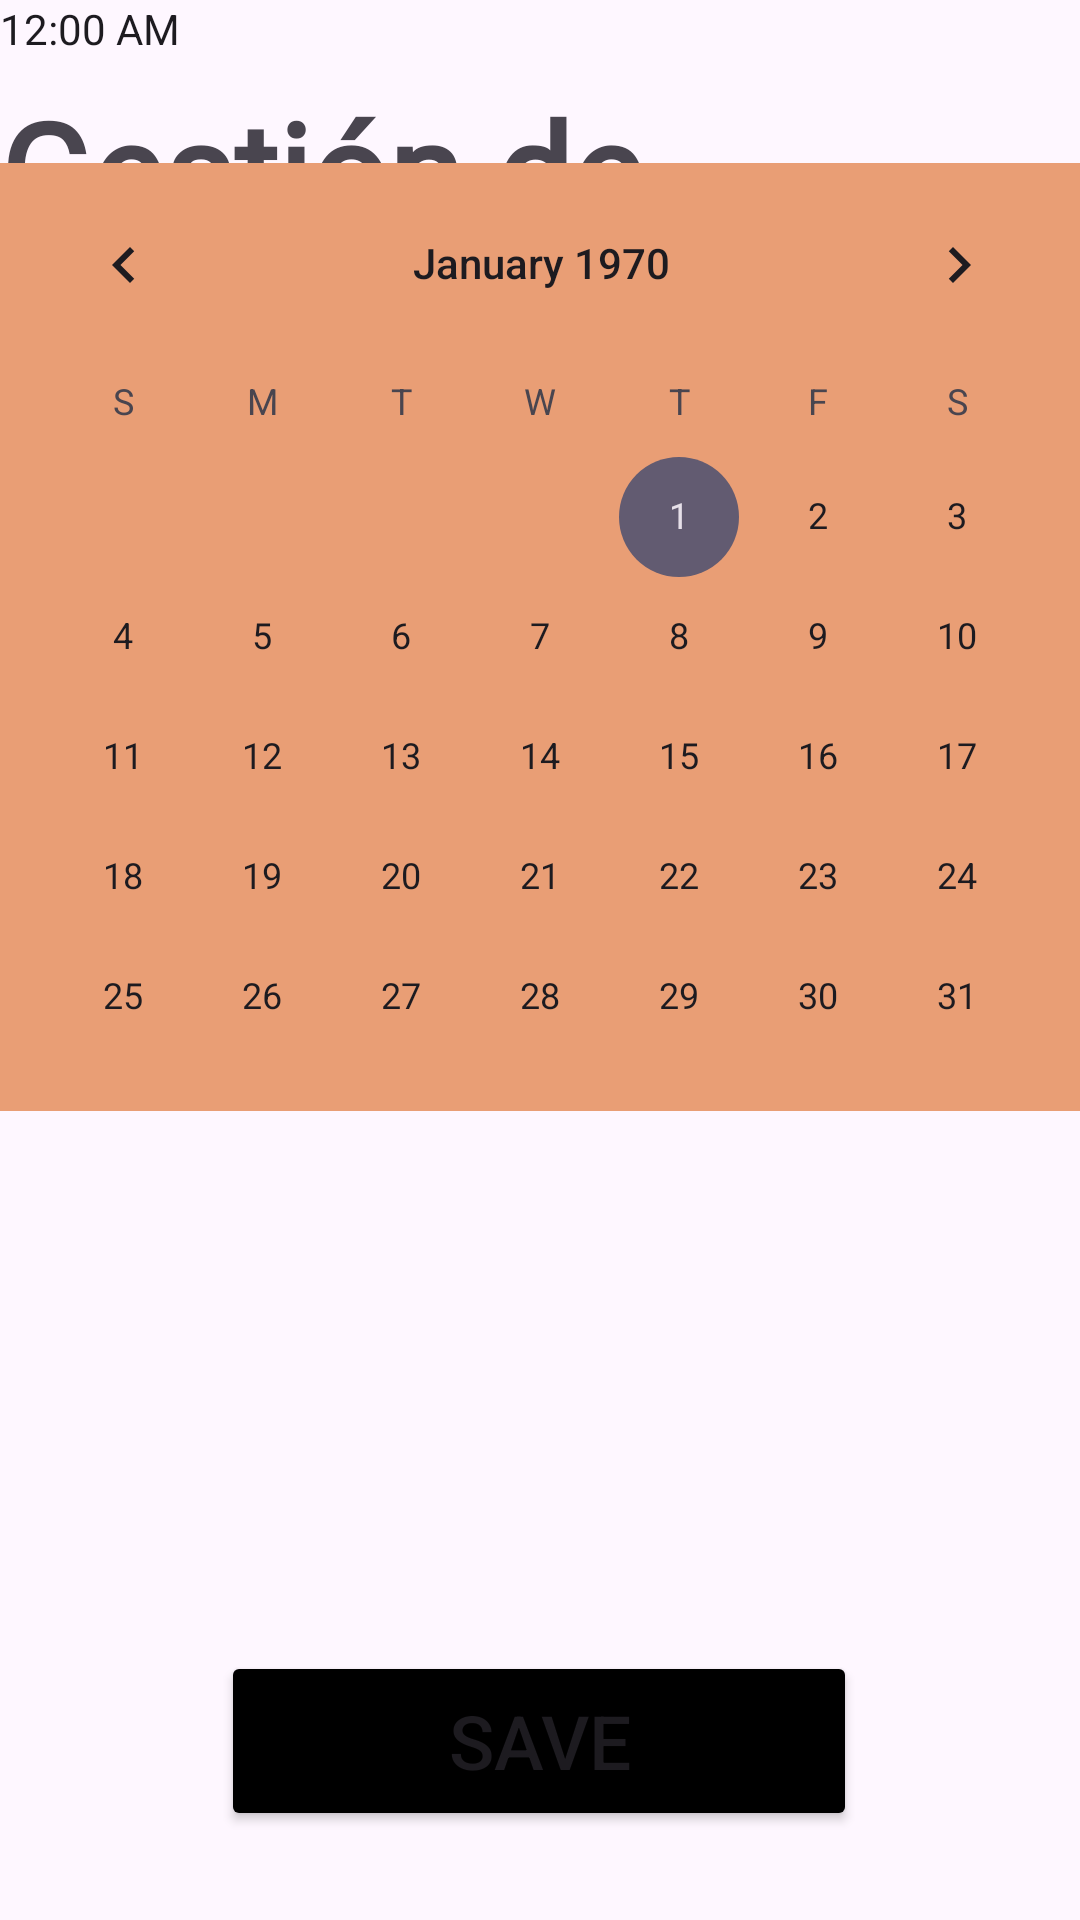

Reconstruct the res/layout file that produces this screen, plus the resources it refers to.
<!-- AndroidManifest.xml: application theme Theme.Final -->
<!-- res/layout/tareas.xml -->
<?xml version="1.0" encoding="utf-8"?>
<androidx.constraintlayout.widget.ConstraintLayout xmlns:android="http://schemas.android.com/apk/res/android"
    xmlns:app="http://schemas.android.com/apk/res-auto"
    xmlns:tools="http://schemas.android.com/tools"
    android:layout_width="match_parent"
    android:layout_height="match_parent"
    android:background="@color/beiges"
    tools:context=".View.TaskActivity">


    <TextView
        android:id="@+id/tvTitulo"
        android:layout_width="wrap_content"
        android:layout_height="wrap_content"
        android:text="Gestión de Tareas"
        android:textSize="45dp"
        android:fontFamily="@font/monday"
        android:textStyle="bold"
        app:layout_constraintBottom_toBottomOf="parent"
        app:layout_constraintEnd_toEndOf="parent"
        app:layout_constraintStart_toStartOf="parent"
        app:layout_constraintTop_toTopOf="parent"
        app:layout_constraintVertical_bias="0.05" />

    <TextClock
        android:id="@+id/textClock"
        android:layout_width="96dp"
        android:layout_height="23dp"
        tools:ignore="MissingConstraints"
        tools:layout_editor_absoluteX="142dp"
        tools:layout_editor_absoluteY="417dp" />

    <CalendarView
        android:id="@+id/calendarView"
        android:layout_width="365dp"
        android:layout_height="316dp"
        android:background="@color/ore"
        app:layout_constraintBottom_toBottomOf="parent"
        app:layout_constraintEnd_toEndOf="parent"
        app:layout_constraintHorizontal_bias="0.489"
        app:layout_constraintStart_toStartOf="parent"
        app:layout_constraintTop_toTopOf="parent"
        app:layout_constraintVertical_bias="0.168"
        tools:ignore="MissingConstraints" />

    <Button
        android:id="@+id/button"
        android:layout_width="212dp"
        android:layout_height="60dp"
        android:text="save"
        android:textSize="25dp"
        android:backgroundTint="@color/black"
        app:layout_constraintBottom_toBottomOf="parent"
        app:layout_constraintEnd_toEndOf="parent"
        app:layout_constraintHorizontal_bias="0.497"
        app:layout_constraintStart_toStartOf="parent"
        app:layout_constraintTop_toTopOf="parent"
        app:layout_constraintVertical_bias="0.949" />


</androidx.constraintlayout.widget.ConstraintLayout>
<!-- resources referenced by this layout -->
<resources>
  <color name="black">#FF000000</color>
  <color name="ore">#E99E75</color>
  <style name="Theme.Final" parent="Base.Theme.Final" />
  <style name="Base.Theme.Final" parent="Theme.Material3.DayNight.NoActionBar">
          
          
      </style>
</resources>
